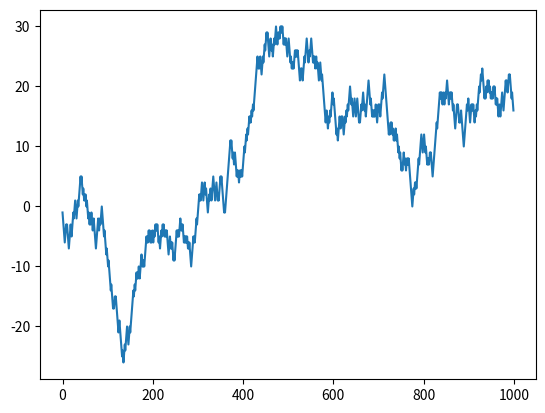

Python code for this plot:
from random import seed
from random import random
from matplotlib import pyplot


seed(4)
RandomWalk = list()
RandomWalk.append(-1 if random() < 0.5 else 1)
for i in range(1, 1000):
    Zn = -1 if random() < 0.5 else 1
    Xn = RandomWalk[i - 1] + Zn
    RandomWalk.append(Xn)
pyplot.plot(RandomWalk)
pyplot.show()
